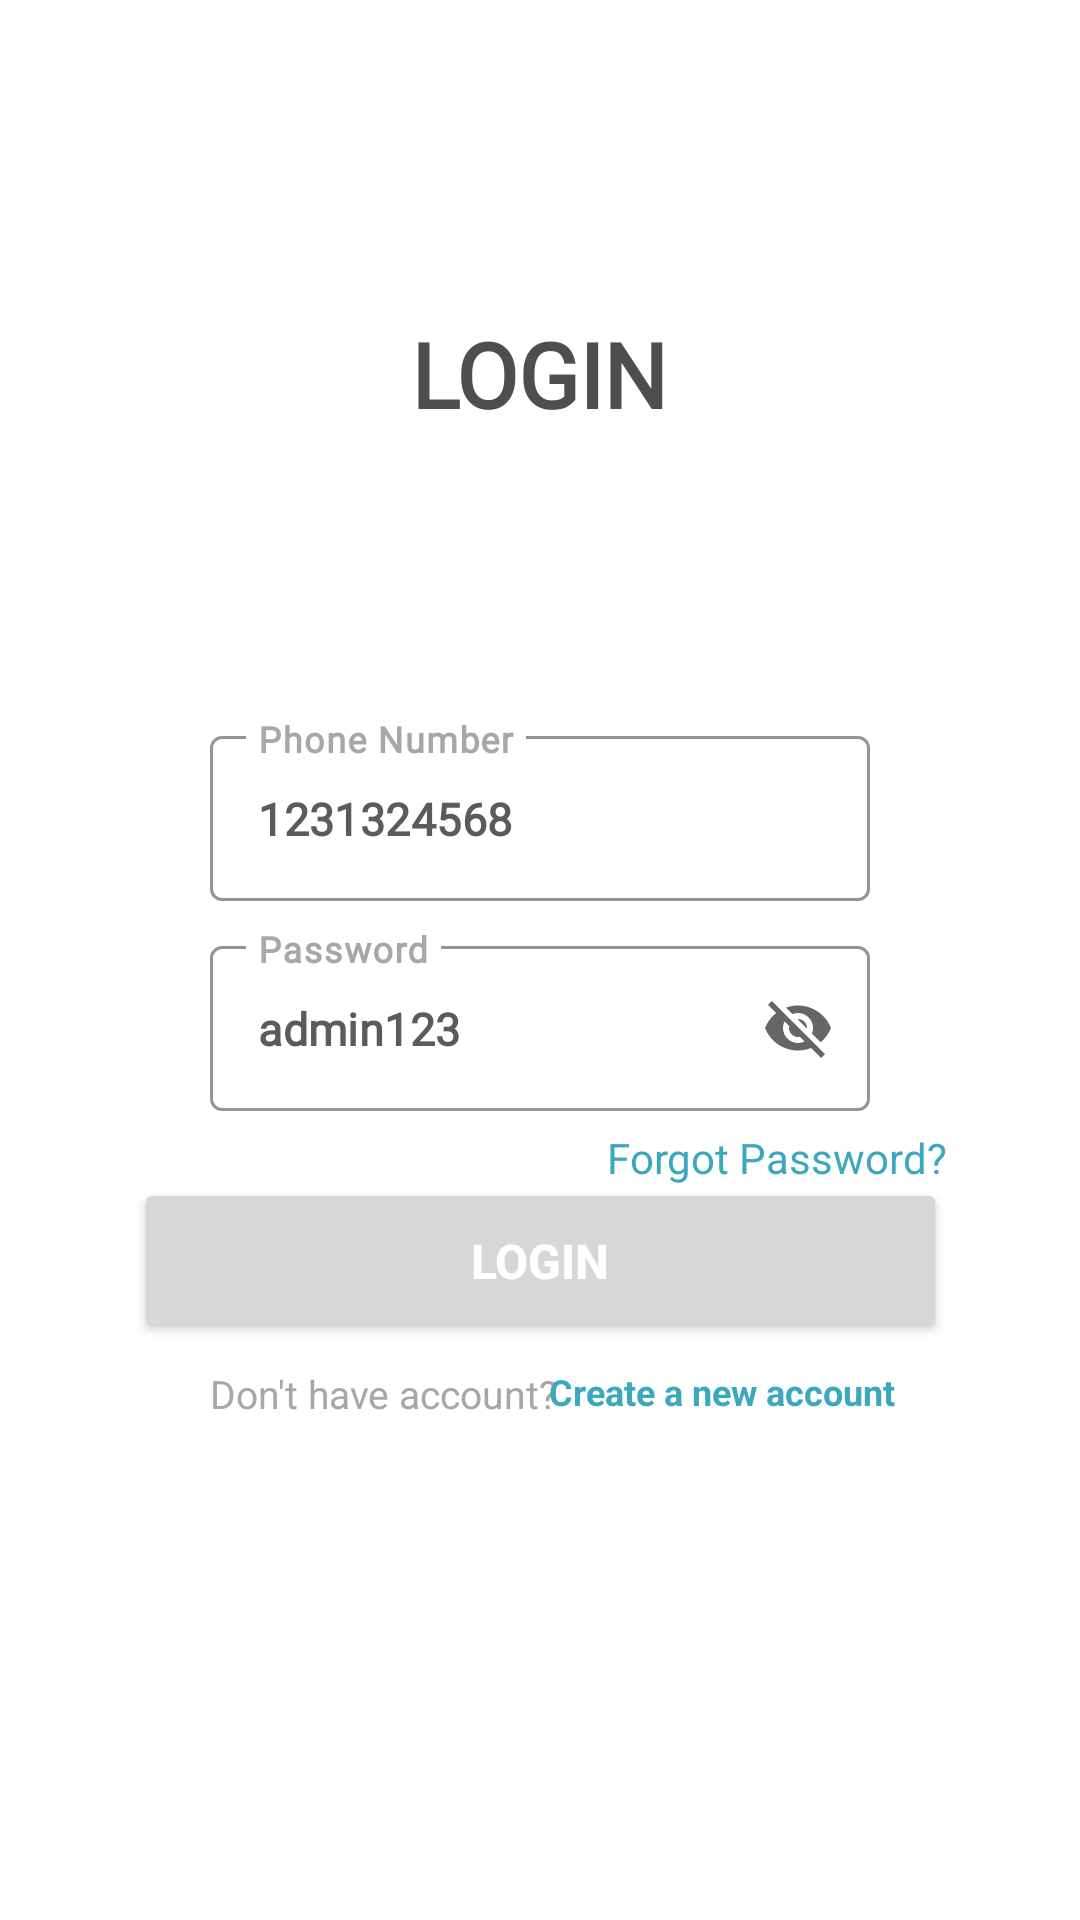

Here is an Android app screen rendered from its layout file. Give the layout XML and the strings, colors and styles it references.
<!-- AndroidManifest.xml: application theme Theme.Pills4U -->
<!-- res/layout/loginpage.xml -->
<?xml version="1.0" encoding="utf-8"?>
<androidx.constraintlayout.widget.ConstraintLayout xmlns:android="http://schemas.android.com/apk/res/android"
    xmlns:app="http://schemas.android.com/apk/res-auto"
    xmlns:tools="http://schemas.android.com/tools"
    android:layout_width="match_parent"
    android:layout_height="match_parent"
    tools:context=".LoginPage">

    <com.google.android.material.textfield.TextInputLayout
        android:id="@+id/txtUsername"
        style="@style/Widget.MaterialComponents.TextInputLayout.OutlinedBox"
        android:layout_width="match_parent"
        android:layout_height="63dp"
        android:layout_marginStart="70dp"
        android:layout_marginTop="240dp"
        android:layout_marginEnd="70dp"
        android:hint="Phone Number"
        android:textColorHint="#A7A7A7"
        app:boxStrokeColor="#EAEAEE"
        app:layout_constraintEnd_toEndOf="parent"
        app:layout_constraintStart_toStartOf="parent"
        app:layout_constraintTop_toTopOf="parent">

        <com.google.android.material.textfield.TextInputEditText
            android:text="1231324568"
            android:id="@+id/inputUsername"
            android:layout_width="match_parent"
            android:fontFamily="@font/nunito"
            android:layout_height="55dp"
            android:textColor="#5B5B5B"
            android:textSize="15sp"
            android:textStyle="bold"
            android:maxLength="10"
            android:maxLines="1"
            android:inputType="number"
            tools:ignore="TouchTargetSizeCheck" />
    </com.google.android.material.textfield.TextInputLayout>

    <com.google.android.material.textfield.TextInputLayout
        android:id="@+id/txtPassword"
        style="@style/Widget.MaterialComponents.TextInputLayout.OutlinedBox"
        android:layout_width="match_parent"
        android:layout_height="63dp"
        android:layout_marginStart="70dp"
        android:layout_marginTop="310dp"
        android:layout_marginEnd="70dp"
        android:hint="Password"
        android:textColorHint="#A7A7A7"
        app:endIconMode="password_toggle"
        app:endIconCheckable="true"
        app:boxStrokeColor="#EAEAEE"
        app:layout_constraintEnd_toEndOf="parent"
        app:layout_constraintStart_toStartOf="parent"
        app:layout_constraintTop_toTopOf="parent">

        <com.google.android.material.textfield.TextInputEditText
            android:text="admin123"
            android:id="@+id/inputPassword"
            android:layout_width="match_parent"
            android:layout_height="55dp"
            android:textColor="#5B5B5B"
            android:fontFamily="@font/nunito"
            android:textSize="15sp"
            android:textStyle="bold"
            android:maxLines="1"
            tools:ignore="TouchTargetSizeCheck" />
    </com.google.android.material.textfield.TextInputLayout>

    <Button
        android:id="@+id/button4"
        android:layout_width="271dp"
        android:layout_height="55dp"
        android:layout_marginTop="200dp"
        android:text="LOGIN"
        android:textAlignment="center"
        android:textColor="#FFFFFF"
        android:textSize="16sp"
        android:textStyle="bold"
        app:layout_constraintBottom_toBottomOf="parent"
        app:layout_constraintEnd_toEndOf="parent"
        app:layout_constraintStart_toStartOf="parent"
        app:layout_constraintTop_toTopOf="parent" />

    <TextView
        android:id="@+id/textView4"
        android:layout_width="139dp"
        android:layout_height="15dp"
        android:layout_marginStart="70dp"
        android:layout_marginTop="8dp"
        android:layout_marginEnd="283dp"
        android:text="Don't have account?"
        android:textColor="#A7A7A7"
        android:textSize="13sp"
        app:layout_constraintEnd_toEndOf="parent"
        app:layout_constraintHorizontal_bias="0.0"
        app:layout_constraintStart_toStartOf="parent"
        app:layout_constraintTop_toBottomOf="@+id/button4" />

    <TextView
        android:id="@+id/textView6"
        android:layout_width="135dp"
        android:layout_height="16dp"
        android:layout_marginTop="8dp"
        android:layout_marginEnd="68dp"
        android:text="Create a new account"
        android:textColor="#3BA8BE"
        android:textSize="12sp"
        android:textStyle="bold"
        app:layout_constraintEnd_toEndOf="parent"
        app:layout_constraintStart_toEndOf="@+id/textView4"
        app:layout_constraintTop_toBottomOf="@+id/button4" />

    <TextView
        android:id="@+id/textView7"
        android:layout_width="286dp"
        android:layout_height="66dp"
        android:text="LOGIN"
        android:fontFamily="@font/nunito"
        android:textAlignment="center"
        android:textColor="#4E4E4E"
        android:textSize="30sp"
        android:textStyle="normal|bold"
        app:layout_constraintBottom_toTopOf="@+id/txtUsername"
        app:layout_constraintEnd_toEndOf="parent"
        app:layout_constraintHorizontal_bias="0.496"
        app:layout_constraintStart_toStartOf="parent"
        app:layout_constraintTop_toTopOf="parent"
        app:layout_constraintVertical_bias="0.6" />

    <TextView
        android:id="@+id/textView8"
        android:layout_width="wrap_content"
        android:layout_height="wrap_content"
        android:layout_marginStart="228dp"
        android:layout_marginTop="6dp"
        android:layout_marginEnd="70dp"
        android:text="Forgot Password?"
        android:textColor="#3BA8BE"
        app:layout_constraintBottom_toTopOf="@+id/button4"
        app:layout_constraintEnd_toEndOf="parent"
        app:layout_constraintStart_toStartOf="parent"
        app:layout_constraintTop_toBottomOf="@+id/txtPassword" />

</androidx.constraintlayout.widget.ConstraintLayout>
<!-- resources referenced by this layout -->
<resources>
  <style name="Theme.Pills4U" parent="Theme.MaterialComponents.DayNight.NoActionBar">
          
          <item name="colorPrimary">@color/purple_500</item>
          <item name="colorPrimaryVariant">@color/purple_700</item>
          <item name="colorOnPrimary">@color/white</item>
          
          <item name="colorSecondary">@color/teal_200</item>
          <item name="colorSecondaryVariant">@color/teal_700</item>
          <item name="colorOnSecondary">@color/black</item>
          
          <item name="android:statusBarColor" tools:targetApi="l">?attr/colorPrimaryVariant</item>
          
      </style>
  <color name="purple_500">#FF6200EE</color>
  <color name="purple_700">#FF3700B3</color>
  <color name="white">#FFFFFFFF</color>
  <color name="teal_200">#FF03DAC5</color>
  <color name="teal_700">#FF018786</color>
  <color name="black">#FF000000</color>
</resources>
